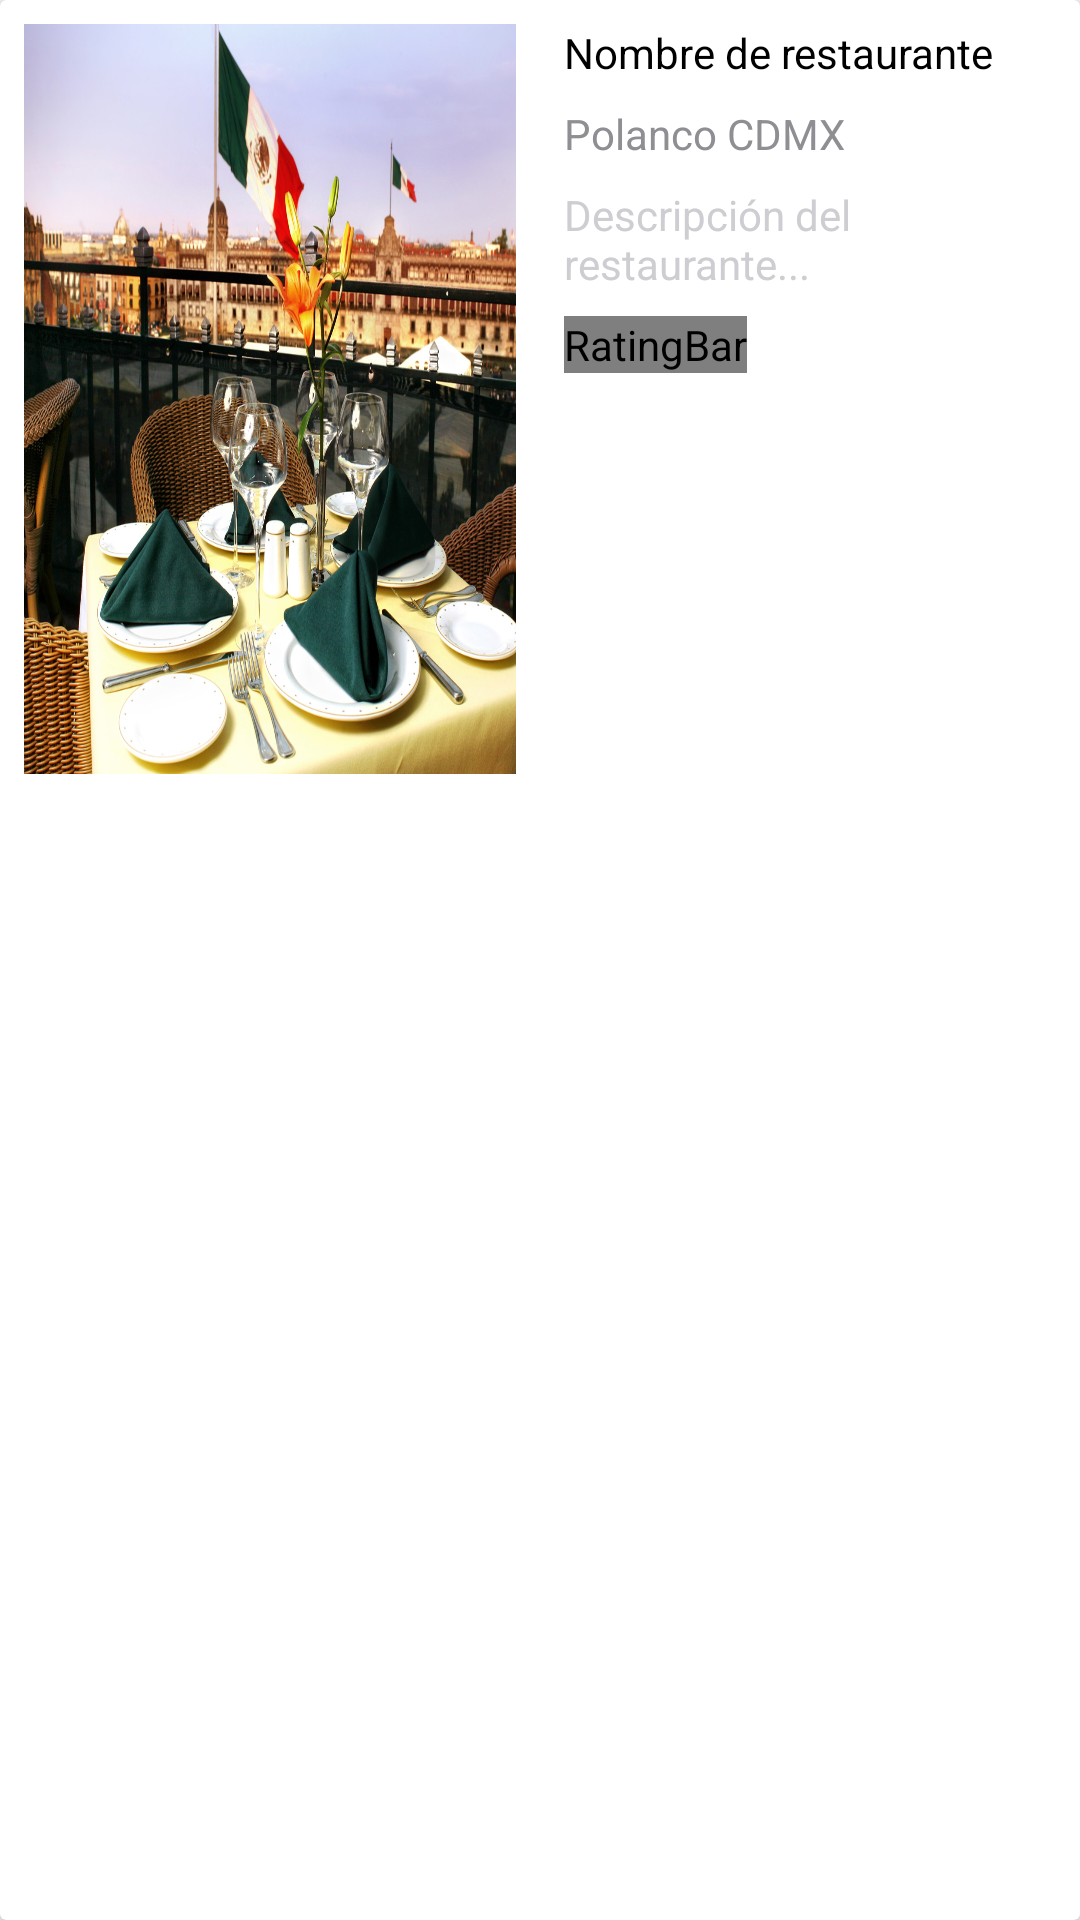

Write the Android layout XML for this screen, with the resource values it uses.
<!-- AndroidManifest.xml: application theme AppTheme -->
<!-- res/layout/card_place.xml -->
<?xml version="1.0" encoding="utf-8"?>
<androidx.cardview.widget.CardView
    android:id="@+id/cardPlace"
    xmlns:android="http://schemas.android.com/apk/res/android"
    android:layout_width="match_parent"
    android:layout_height="150dp" >

    <LinearLayout
        android:layout_width="match_parent"
        android:layout_height="wrap_content"
        android:orientation="horizontal" >

        <LinearLayout
            android:layout_width="0dp"
            android:layout_height="wrap_content"
            android:layout_weight=".5"
            android:padding="8dp"
            android:layout_gravity="center" >

            <ImageView
                android:id="@+id/placeImage"
                android:layout_width="200dp"
                android:layout_height="wrap_content"
                android:src="@drawable/restaurante"
                android:scaleType="fitXY" />

        </LinearLayout>

        <LinearLayout
            android:layout_width="0dp"
            android:layout_height="wrap_content"
            android:layout_weight=".5"
            android:orientation="vertical"
            android:padding="8dp" >

            <TextView
                android:id="@+id/placeName"
                android:layout_width="match_parent"
                android:layout_height="wrap_content"
                android:layout_marginBottom="8dp"
                android:text="Nombre de restaurante"
                android:textColor="@android:color/black"
                style="@style/Base.TextAppearance.AppCompat.Small" />

            <TextView
                android:id="@+id/placeLocation"
                android:layout_width="match_parent"
                android:layout_height="wrap_content"
                android:layout_marginBottom="8dp"
                android:text="Polanco CDMX"
                android:textColor="@color/colorGrayDark"/>

            <TextView
                android:id="@+id/placeDescription"
                android:layout_width="match_parent"
                android:layout_height="wrap_content"
                android:layout_marginBottom="8dp"
                android:text="Descripción del restaurante..."
                android:textColor="@color/colorGrayMed"/>

            <RatingBar
                android:id="@+id/placeScore"
                android:layout_width="wrap_content"
                android:layout_height="wrap_content"
                android:layout_marginBottom="8dp"
                android:numStars="5"
                android:rating="5"
                style="@style/CustomRatingBar"/>

        </LinearLayout>

    </LinearLayout>

</androidx.cardview.widget.CardView>
<!-- resources referenced by this layout -->
<resources>
  <color name="colorGrayDark">#8E8E93</color>
  <color name="colorGrayMed">#CECED2 </color>
  <!-- drawable restaurante: jpg bitmap (drawable-xxxhdpi, 427021 bytes) -->
  <style name="CustomRatingBar" parent="Widget.AppCompat.RatingBar.Small">
          <item name="android:progressDrawable">@drawable/rangebar_custom</item>
      </style>
  <style name="AppTheme" parent="Theme.AppCompat.Light.NoActionBar">
          
          <item name="colorPrimary">@color/colorPrimary</item>
          <item name="colorAccent">@color/colorAccent</item>
      </style>
  <!-- drawable rangebar_custom (drawable) -->
  <?xml version="1.0" encoding="utf-8"?>
  <layer-list xmlns:android="http://schemas.android.com/apk/res/android">
      <item android:id="@android:id/background" >
          <bitmap android:src="@drawable/ic_custom_range_off"
              android:tint="?attr/colorControlNormal" />
      </item>
      <item android:id="@android:id/secondaryProgress" >
          <bitmap android:src="@drawable/ic_custom_range_on"
              android:tint="@color/colorGrayDark" />
      </item>
      <item android:id="@android:id/progress">
          <bitmap android:src="@drawable/ic_custom_range_on"
              android:tint="@color/colorGrayDark" />
      </item>
  </layer-list>
  <color name="colorPrimary">#FFFF</color>
  <color name="colorAccent">#CA4352</color>
</resources>
